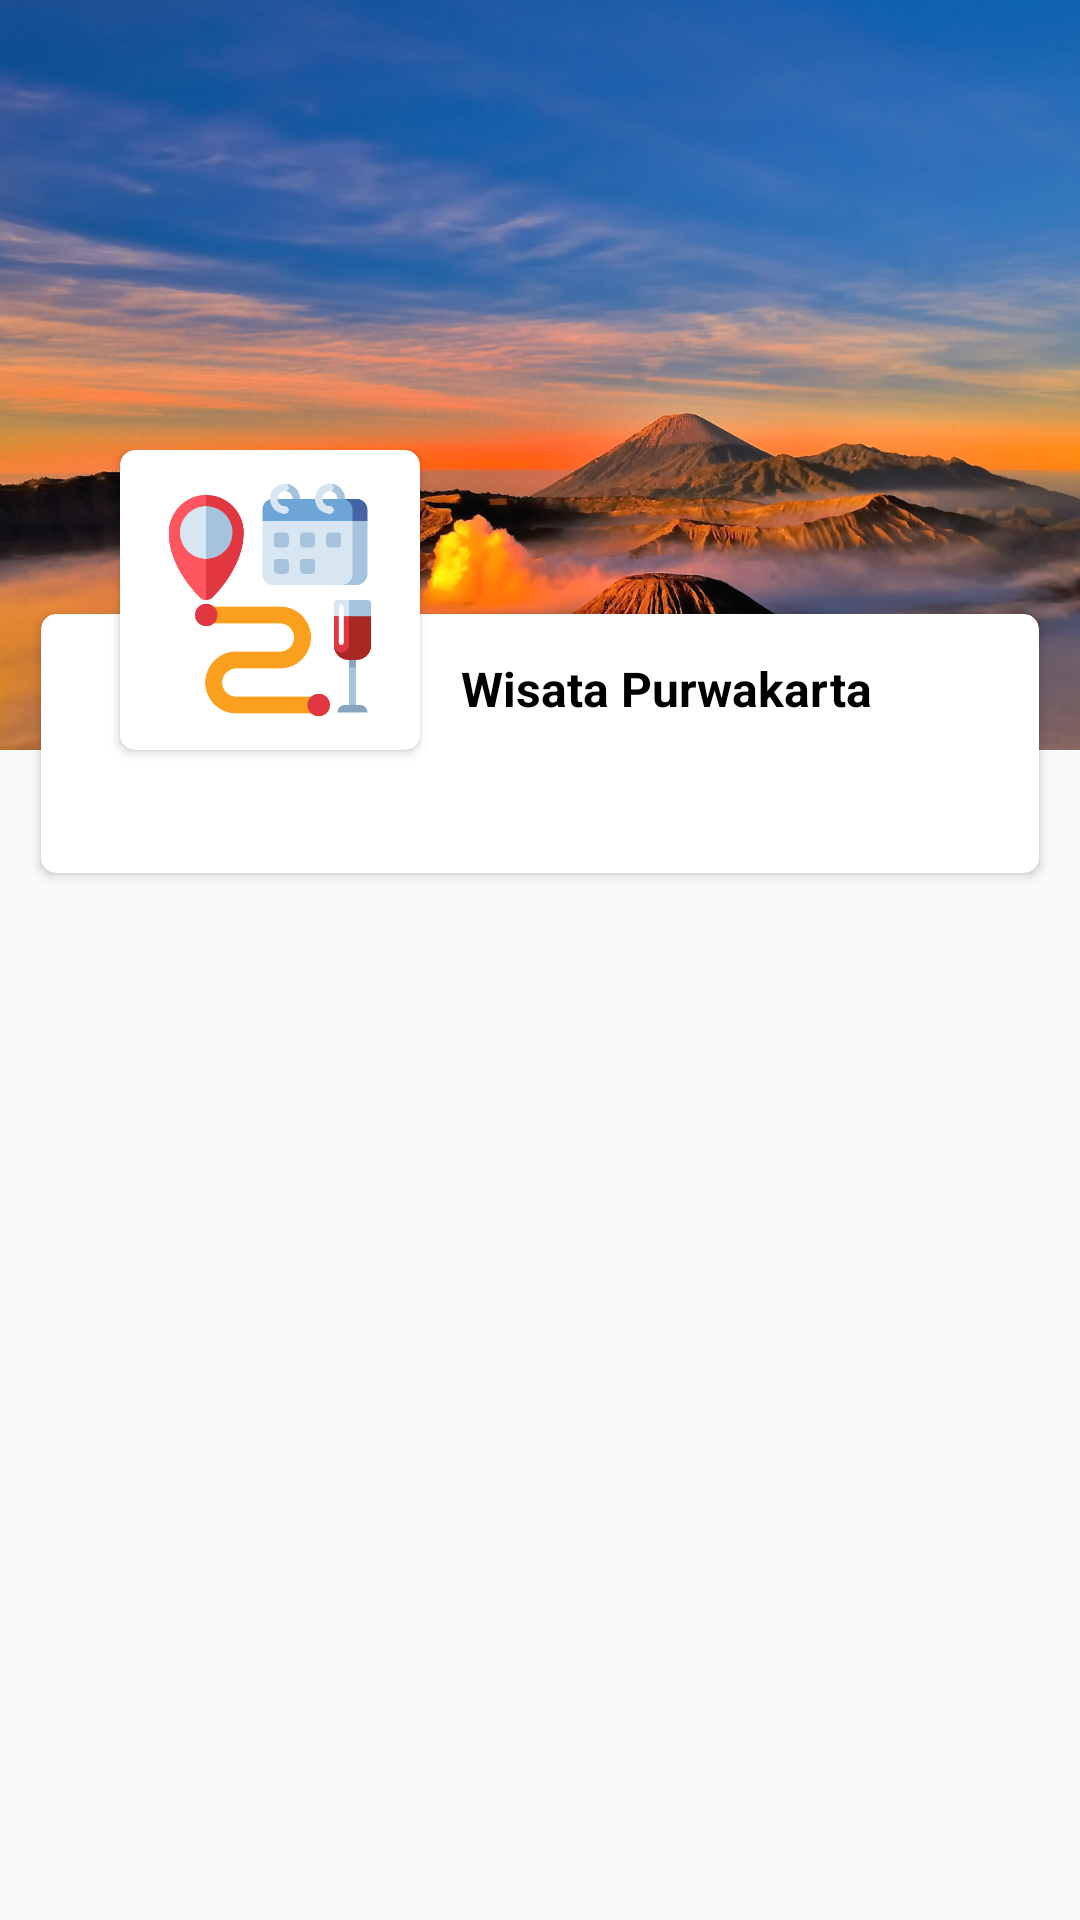

Here is an Android app screen rendered from its layout file. Give the layout XML and the strings, colors and styles it references.
<!-- AndroidManifest.xml: application theme AppTheme -->
<!-- res/layout/header_main.xml -->
<?xml version="1.0" encoding="utf-8"?>

<FrameLayout xmlns:android="http://schemas.android.com/apk/res/android"
    xmlns:app="http://schemas.android.com/apk/res-auto"
    android:layout_width="match_parent"
    android:layout_height="wrap_content">

    <ImageView
        android:layout_width="match_parent"
        android:layout_height="250dp"
        android:adjustViewBounds="true"
        android:scaleType="centerCrop"
        android:src="@drawable/ic_banner" />

    <LinearLayout
        android:layout_width="match_parent"
        android:layout_height="match_parent"
        android:layout_marginTop="150dp"
        android:orientation="vertical"
        android:paddingLeft="10dp"
        android:paddingRight="10dp">

        <FrameLayout
            android:layout_width="match_parent"
            android:layout_height="match_parent">

            <LinearLayout
                android:layout_width="match_parent"
                android:layout_height="wrap_content"
                android:orientation="vertical">

                <androidx.cardview.widget.CardView
                    android:layout_width="match_parent"
                    android:layout_height="match_parent"
                    android:layout_marginTop="50dp"
                    app:cardCornerRadius="5dp"
                    app:cardUseCompatPadding="true">

                    <LinearLayout
                        android:layout_width="match_parent"
                        android:layout_height="wrap_content"
                        android:orientation="vertical">

                        <LinearLayout
                            android:layout_width="match_parent"
                            android:layout_height="50dp"
                            android:gravity="center_vertical"
                            android:orientation="horizontal"
                            android:padding="10dp">

                            <TextView
                                android:layout_width="wrap_content"
                                android:layout_height="wrap_content"
                                android:layout_marginStart="130dp"
                                android:singleLine="true"
                                android:text="@string/app_name"
                                android:textColor="@android:color/black"
                                android:textSize="16sp"
                                android:textStyle="bold" />

                        </LinearLayout>

                        <LinearLayout
                            android:layout_width="match_parent"
                            android:layout_height="wrap_content"
                            android:gravity="center_vertical"
                            android:orientation="horizontal"
                            android:padding="10dp">

                            <TextView
                                android:id="@+id/tvDate"
                                android:layout_width="wrap_content"
                                android:layout_height="wrap_content"
                                android:layout_marginStart="10dp"
                                android:drawableStart="@drawable/ic_dtl_time"
                                android:drawablePadding="10dp"
                                android:drawableTint="@color/colorPrimary"
                                android:gravity="center"
                                android:textColor="@android:color/black"
                                android:textSize="12sp" />

                        </LinearLayout>

                    </LinearLayout>

                </androidx.cardview.widget.CardView>

            </LinearLayout>

            <androidx.cardview.widget.CardView
                android:layout_width="100dp"
                android:layout_height="100dp"
                android:layout_marginStart="30dp"
                app:cardCornerRadius="5dp">

                <ImageView
                    android:layout_width="match_parent"
                    android:layout_height="match_parent"
                    android:padding="10dp"
                    android:scaleType="centerCrop"
                    android:src="@drawable/ic_tour" />

            </androidx.cardview.widget.CardView>

        </FrameLayout>

    </LinearLayout>

</FrameLayout>
<!-- resources referenced by this layout -->
<resources>
  <color name="colorPrimary">#ff42b549</color>
  <!-- drawable ic_banner: jpg bitmap (drawable-xxxhdpi, 171527 bytes) -->
  <!-- drawable ic_tour: png bitmap (drawable-xxxhdpi, 23343 bytes) -->
  <string name="app_name">Wisata Purwakarta</string>
  <style name="AppTheme" parent="Theme.AppCompat.Light.NoActionBar">
          
          <item name="colorPrimary">@color/colorPrimary</item>
          <item name="colorPrimaryDark">@color/colorPrimaryDark</item>
          <item name="colorAccent">@color/colorAccent</item>
      </style>
  <color name="colorPrimaryDark">#ff42b549</color>
  <color name="colorAccent">#FBC02D</color>
</resources>
